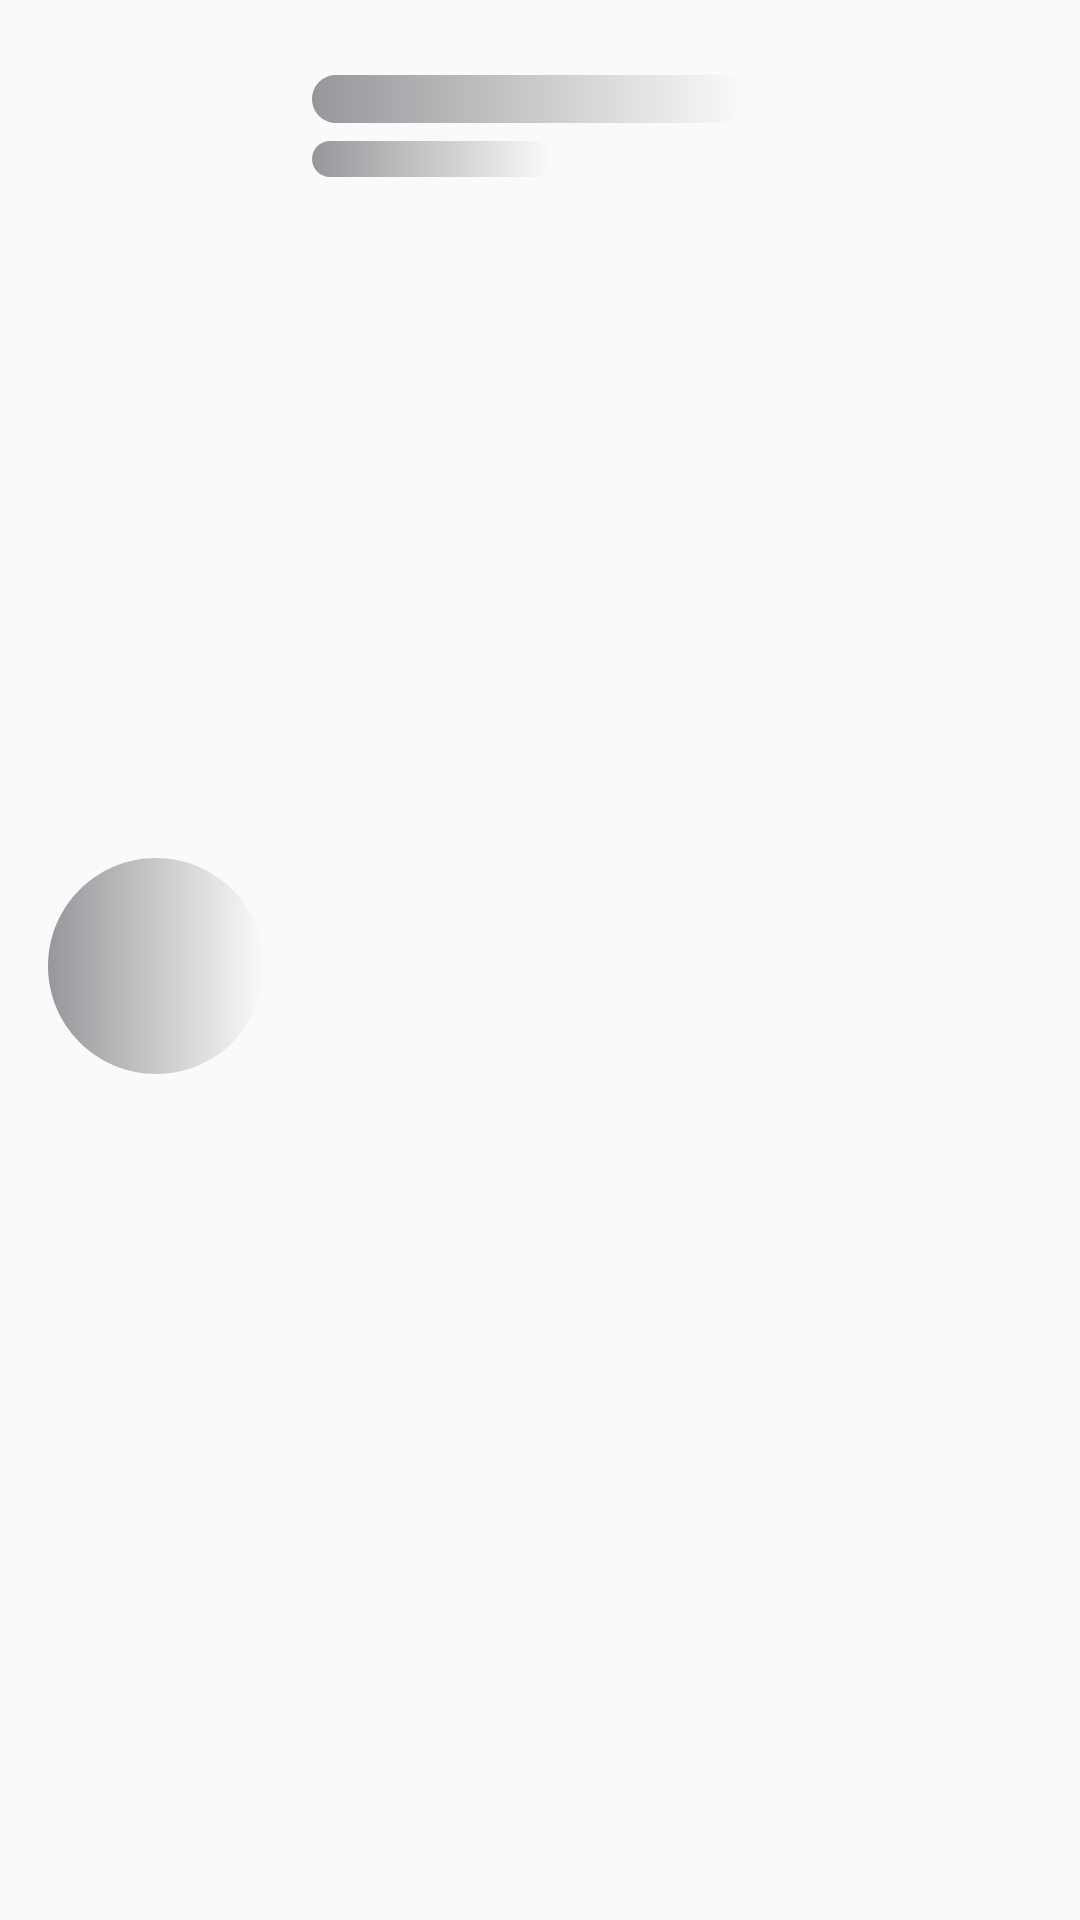

Android layout source for this screen:
<!-- AndroidManifest.xml: application theme Theme.AppKODE -->
<!-- res/layout/shimmer_item.xml -->
<?xml version="1.0" encoding="utf-8"?>
<androidx.constraintlayout.widget.ConstraintLayout xmlns:android="http://schemas.android.com/apk/res/android"
    xmlns:app="http://schemas.android.com/apk/res-auto"
    xmlns:tools="http://schemas.android.com/tools"
    android:layout_width="match_parent"
    android:layout_height="wrap_content">

    <ImageView
        android:id="@+id/imageView2"
        android:layout_width="wrap_content"
        android:layout_height="wrap_content"
        android:layout_marginBottom="2dp"
        android:layout_marginStart="16dp"
        android:layout_marginTop="6dp"
        app:layout_constraintBottom_toBottomOf="parent"
        app:layout_constraintStart_toStartOf="parent"
        app:layout_constraintTop_toTopOf="parent"
        app:srcCompat="@drawable/shimmer_circle" />

    <ImageView
        android:id="@+id/imageView3"
        android:layout_width="wrap_content"
        android:layout_height="wrap_content"
        android:layout_marginStart="16dp"
        android:layout_marginTop="25dp"
        app:layout_constraintStart_toEndOf="@+id/imageView2"
        app:layout_constraintTop_toTopOf="parent"
        app:srcCompat="@drawable/shimmer_long_rectangle" />

    <ImageView
        android:id="@+id/imageView4"
        android:layout_width="wrap_content"
        android:layout_height="wrap_content"
        android:layout_marginTop="6dp"
        app:layout_constraintStart_toStartOf="@+id/imageView3"
        app:layout_constraintTop_toBottomOf="@+id/imageView3"
        app:srcCompat="@drawable/shimmer_short_rectangle" />
</androidx.constraintlayout.widget.ConstraintLayout>
<!-- resources referenced by this layout -->
<resources>
  <!-- drawable shimmer_circle (drawable) -->
  <?xml version="1.0" encoding="utf-8"?>
  <vector
      xmlns:android="http://schemas.android.com/apk/res/android"
      xmlns:aapt="http://schemas.android.com/aapt"
      android:width="72dp"
      android:height="72dp"
      android:viewportWidth="72"
      android:viewportHeight="72"
      >
  
      <group>
  
          <clip-path
              android:pathData="M72 36C72 55.8823 55.8823 72 36 72C16.1177 72 0 55.8823 0 36C0 16.1177 16.1177 0 36 0C55.8823 0 72 16.1177 72 36Z"
              />
  
          <group
              android:translateX="0"
              android:translateY="-1.54"
              android:pivotX="36"
              android:pivotY="36"
              android:scaleX="2"
              android:scaleY="6.16"
              >
  
              <path
                  android:pathData="M0 0V72H72V0"
                  >
  
                  <aapt:attr name="android:fillColor">
  
                      <gradient
                          android:type="linear"
                          android:startX="18"
                          android:startY="36"
                          android:endX="54"
                          android:endY="36"
                          >
  
                          <item
                              android:color="#97979B"
                              android:offset="0"
                              />
  
                          <item
                              android:color="#FAFAFA"
                              android:offset="1"
                              />
  
                      </gradient>
  
                  </aapt:attr>
  
              </path>
  
          </group>
  
      </group>
  
  </vector>
  <style name="Theme.AppKODE" parent="Theme.MaterialComponents.DayNight.NoActionBar.Bridge">
          
          <item name="colorPrimary">@color/purple_500</item>
          <item name="colorPrimaryVariant">@color/white</item>
          <item name="colorOnPrimary">@color/white</item>
          
          <item name="colorSecondary">@color/teal_200</item>
          <item name="colorSecondaryVariant">@color/teal_700</item>
          <item name="colorOnSecondary">@color/black</item>
          
          <item name="android:statusBarColor" tools:targetApi="l">?attr/colorPrimaryVariant</item>
          
          <item name="autoCompleteTextViewStyle">@style/SearchAutoCompleteTextView</item>
          <item name="windowNoTitle">true</item>
      </style>
  <color name="purple_500">#FF6200EE</color>
  <color name="white">#FFFFFFFF</color>
  <color name="teal_200">#FF03DAC5</color>
  <color name="teal_700">#FF018786</color>
  <color name="black">#FF000000</color>
  <style name="SearchAutoCompleteTextView" parent="Widget.AppCompat.Light.AutoCompleteTextView">
          <item name="android:textColor">@color/black</item>
          <item name="android:textColorHint">@color/black</item>
      </style>
</resources>
